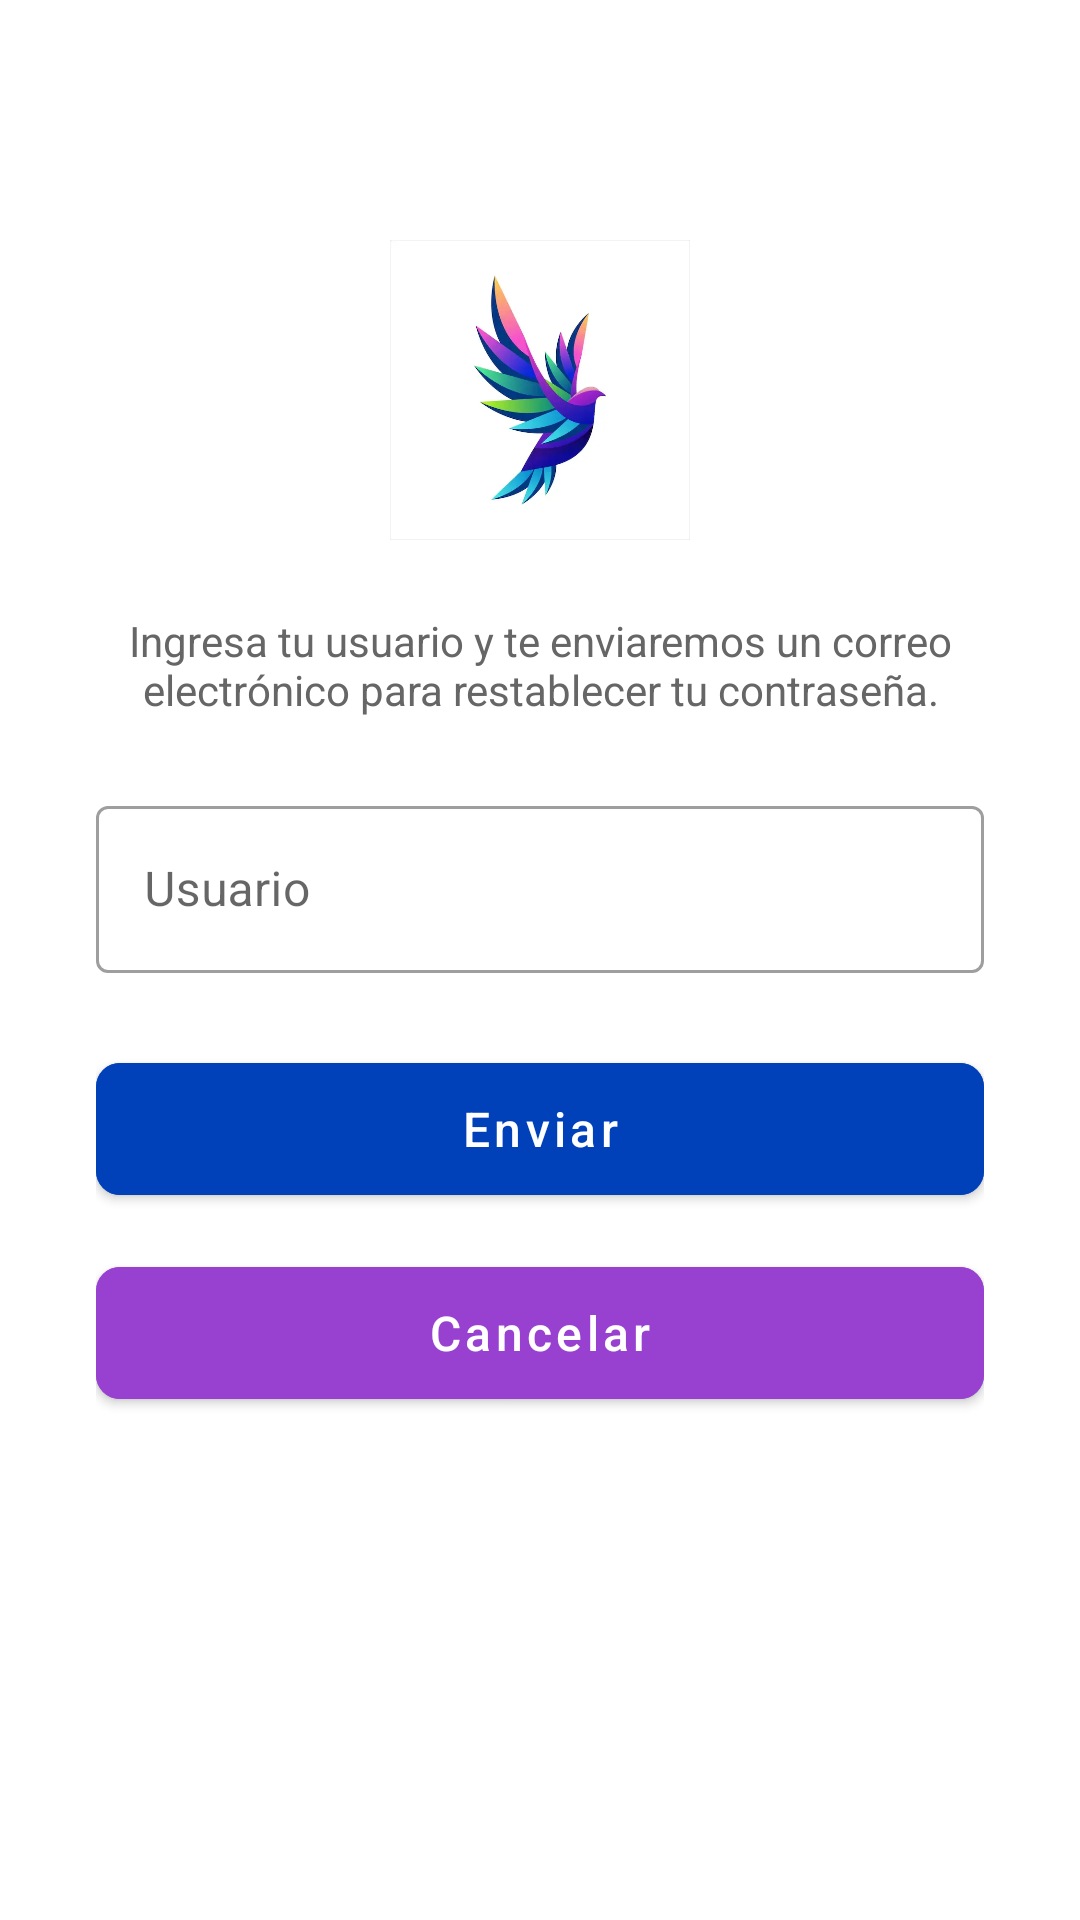

The Android layout XML behind this screen, and the referenced resources:
<!-- AndroidManifest.xml: application theme Theme.ShipmentMonitor -->
<!-- res/layout/fragment_forgot_password.xml -->
<?xml version="1.0" encoding="utf-8"?>
<androidx.constraintlayout.widget.ConstraintLayout xmlns:android="http://schemas.android.com/apk/res/android"
    xmlns:app="http://schemas.android.com/apk/res-auto"
    android:layout_width="match_parent"
    android:layout_height="match_parent"
    android:background="@color/white"
    android:padding="32dp">

    <ImageView
        android:id="@+id/ivLogo"
        android:layout_width="100dp"
        android:layout_height="100dp"
        android:src="@drawable/logo"
        app:layout_constraintTop_toTopOf="parent"
        app:layout_constraintStart_toStartOf="parent"
        app:layout_constraintEnd_toEndOf="parent"
        android:layout_marginTop="48dp" />

    <TextView
        android:id="@+id/tvInstruction"
        android:layout_width="0dp"
        android:layout_height="wrap_content"
        android:text="@string/forgot_instruction"
        android:textSize="14sp"
        android:textColor="@color/dark_gray"
        android:gravity="center"
        android:layout_marginTop="24dp"
        app:layout_constraintTop_toBottomOf="@id/ivLogo"
        app:layout_constraintStart_toStartOf="parent"
        app:layout_constraintEnd_toEndOf="parent" />

    <com.google.android.material.textfield.TextInputLayout
        android:id="@+id/tilUser"
        style="@style/Widget.MaterialComponents.TextInputLayout.OutlinedBox"
        android:layout_width="0dp"
        android:layout_height="wrap_content"
        android:layout_marginTop="24dp"
        app:startIconDrawable="@drawable/ic_person"
        app:layout_constraintTop_toBottomOf="@id/tvInstruction"
        app:layout_constraintStart_toStartOf="parent"
        app:layout_constraintEnd_toEndOf="parent">

        <com.google.android.material.textfield.TextInputEditText
            android:id="@+id/etUser"
            android:layout_width="match_parent"
            android:layout_height="wrap_content"
            android:hint="@string/hint_user"
            android:inputType="text"
            android:maxLines="1" />

    </com.google.android.material.textfield.TextInputLayout>

    <com.google.android.material.button.MaterialButton
        android:id="@+id/btnSend"
        android:layout_width="0dp"
        android:layout_height="56dp"
        android:layout_marginTop="24dp"
        android:text="@string/btn_send"
        android:textAllCaps="false"
        android:textSize="16sp"
        android:backgroundTint="@color/primary_blue"
        app:cornerRadius="8dp"
        app:layout_constraintTop_toBottomOf="@id/tilUser"
        app:layout_constraintStart_toStartOf="parent"
        app:layout_constraintEnd_toEndOf="parent" />

    <com.google.android.material.button.MaterialButton
        android:id="@+id/btnCancel"
        android:layout_width="0dp"
        android:layout_height="56dp"
        android:layout_marginTop="12dp"
        android:text="@string/btn_cancel"
        android:textAllCaps="false"
        android:textSize="16sp"
        android:backgroundTint="@color/primary_purple"
        app:cornerRadius="8dp"
        app:layout_constraintTop_toBottomOf="@id/btnSend"
        app:layout_constraintStart_toStartOf="parent"
        app:layout_constraintEnd_toEndOf="parent" />

    <ProgressBar
        android:id="@+id/progressBar"
        android:layout_width="wrap_content"
        android:layout_height="wrap_content"
        android:visibility="gone"
        app:layout_constraintTop_toTopOf="parent"
        app:layout_constraintBottom_toBottomOf="parent"
        app:layout_constraintStart_toStartOf="parent"
        app:layout_constraintEnd_toEndOf="parent" />

</androidx.constraintlayout.widget.ConstraintLayout>
<!-- resources referenced by this layout -->
<resources>
  <color name="dark_gray">#666666</color>
  <color name="primary_blue">#0041BA</color>
  <color name="primary_purple">#9841D1</color>
  <color name="white">#FFFFFF</color>
  <!-- drawable logo: webp bitmap (drawable, 10128 bytes) -->
  <string name="btn_cancel">Cancelar</string>
  <string name="btn_send">Enviar</string>
  <string name="forgot_instruction">Ingresa tu usuario y te enviaremos un correo electrónico para restablecer tu contraseña.</string>
  <string name="hint_user">Usuario</string>
  <style name="Theme.ShipmentMonitor" parent="Theme.MaterialComponents.Light.NoActionBar">
          <item name="colorPrimary">@color/primary_blue</item>
          <item name="colorPrimaryVariant">@color/primary_blue</item>
          <item name="colorOnPrimary">@color/white</item>
          <item name="colorSecondary">@color/primary_cyan</item>
          <item name="colorSecondaryVariant">@color/primary_cyan</item>
          <item name="colorOnSecondary">@color/white</item>
          <item name="android:statusBarColor">@color/primary_cyan</item>
          <item name="android:windowBackground">@color/white</item>
      </style>
  <color name="primary_cyan">#23B4D9</color>
</resources>
